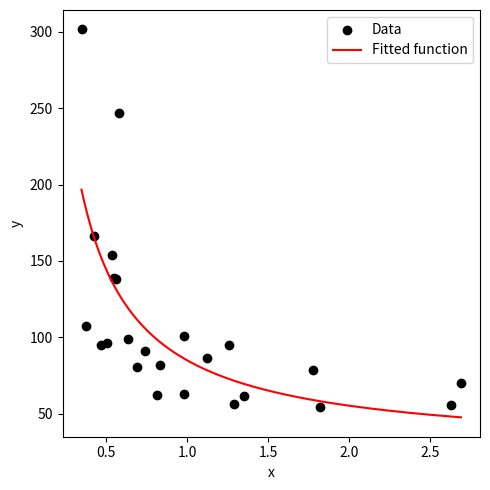

Write Python code to recreate this figure. (Note: this script raises an exception after producing the figure.)
import numpy as np
import matplotlib.pyplot as plt
from scipy.optimize import curve_fit

# Data points
x_vals = np.array([-0.08, 0.43, 0.25, 0.13, -0.43, -0.33, -0.37, 0.1, 0.26, -0.09,
                   -0.01, -0.25, 0.42, -0.01, -0.27, 0.11, -0.24, -0.46, -0.3, -0.13,
                   -0.16, 0.05, -0.26, -0.2])
x_vals = 10**x_vals

y_vals = np.array([82.1, 69.7, 78.8, 61.7, 107.1, 94.8, 166.3, 95.1, 54.6, 62.0,
                   62.5, 138.3, 55.5, 101.0, 154.0, 56.2, 247.1, 301.7, 96.5, 90.7,
                   80.8, 86.3, 138.9, 98.8])

# Function to fit y = A/x + B
def func(x, A, B):
    return A / x + B

# Use curve_fit to fit the model to the data
params, cov = curve_fit(func, x_vals, y_vals)

# Extract the best-fit values for A and B
A_fit, B_fit = params

# Generate a smooth curve for plotting the fitted function
x_fit = np.linspace(min(x_vals), max(x_vals), 1000)
y_fit = func(x_fit, A_fit, B_fit)

# Plot data points and the fitted function
fig, ax = plt.subplots(1,1, figsize=(5,5), tight_layout=True)
ax.scatter(x_vals, y_vals, color='black', label='Data')
ax.plot(x_fit, y_fit, color='red', label='Fitted function')
ax.set_xlabel('x')
ax.set_ylabel('y')
ax.legend()

# Save the plot
path = '/home/<user>/phd/retrieval_base/'
fig_name = path + 'fitted_function_A_div_x_plus_B.pdf'
plt.savefig(fig_name)
plt.show()

print(f'--> Fitted parameters: A = {A_fit:.2f}, B = {B_fit:.2f}')
print(f'--> Saved {fig_name}')
